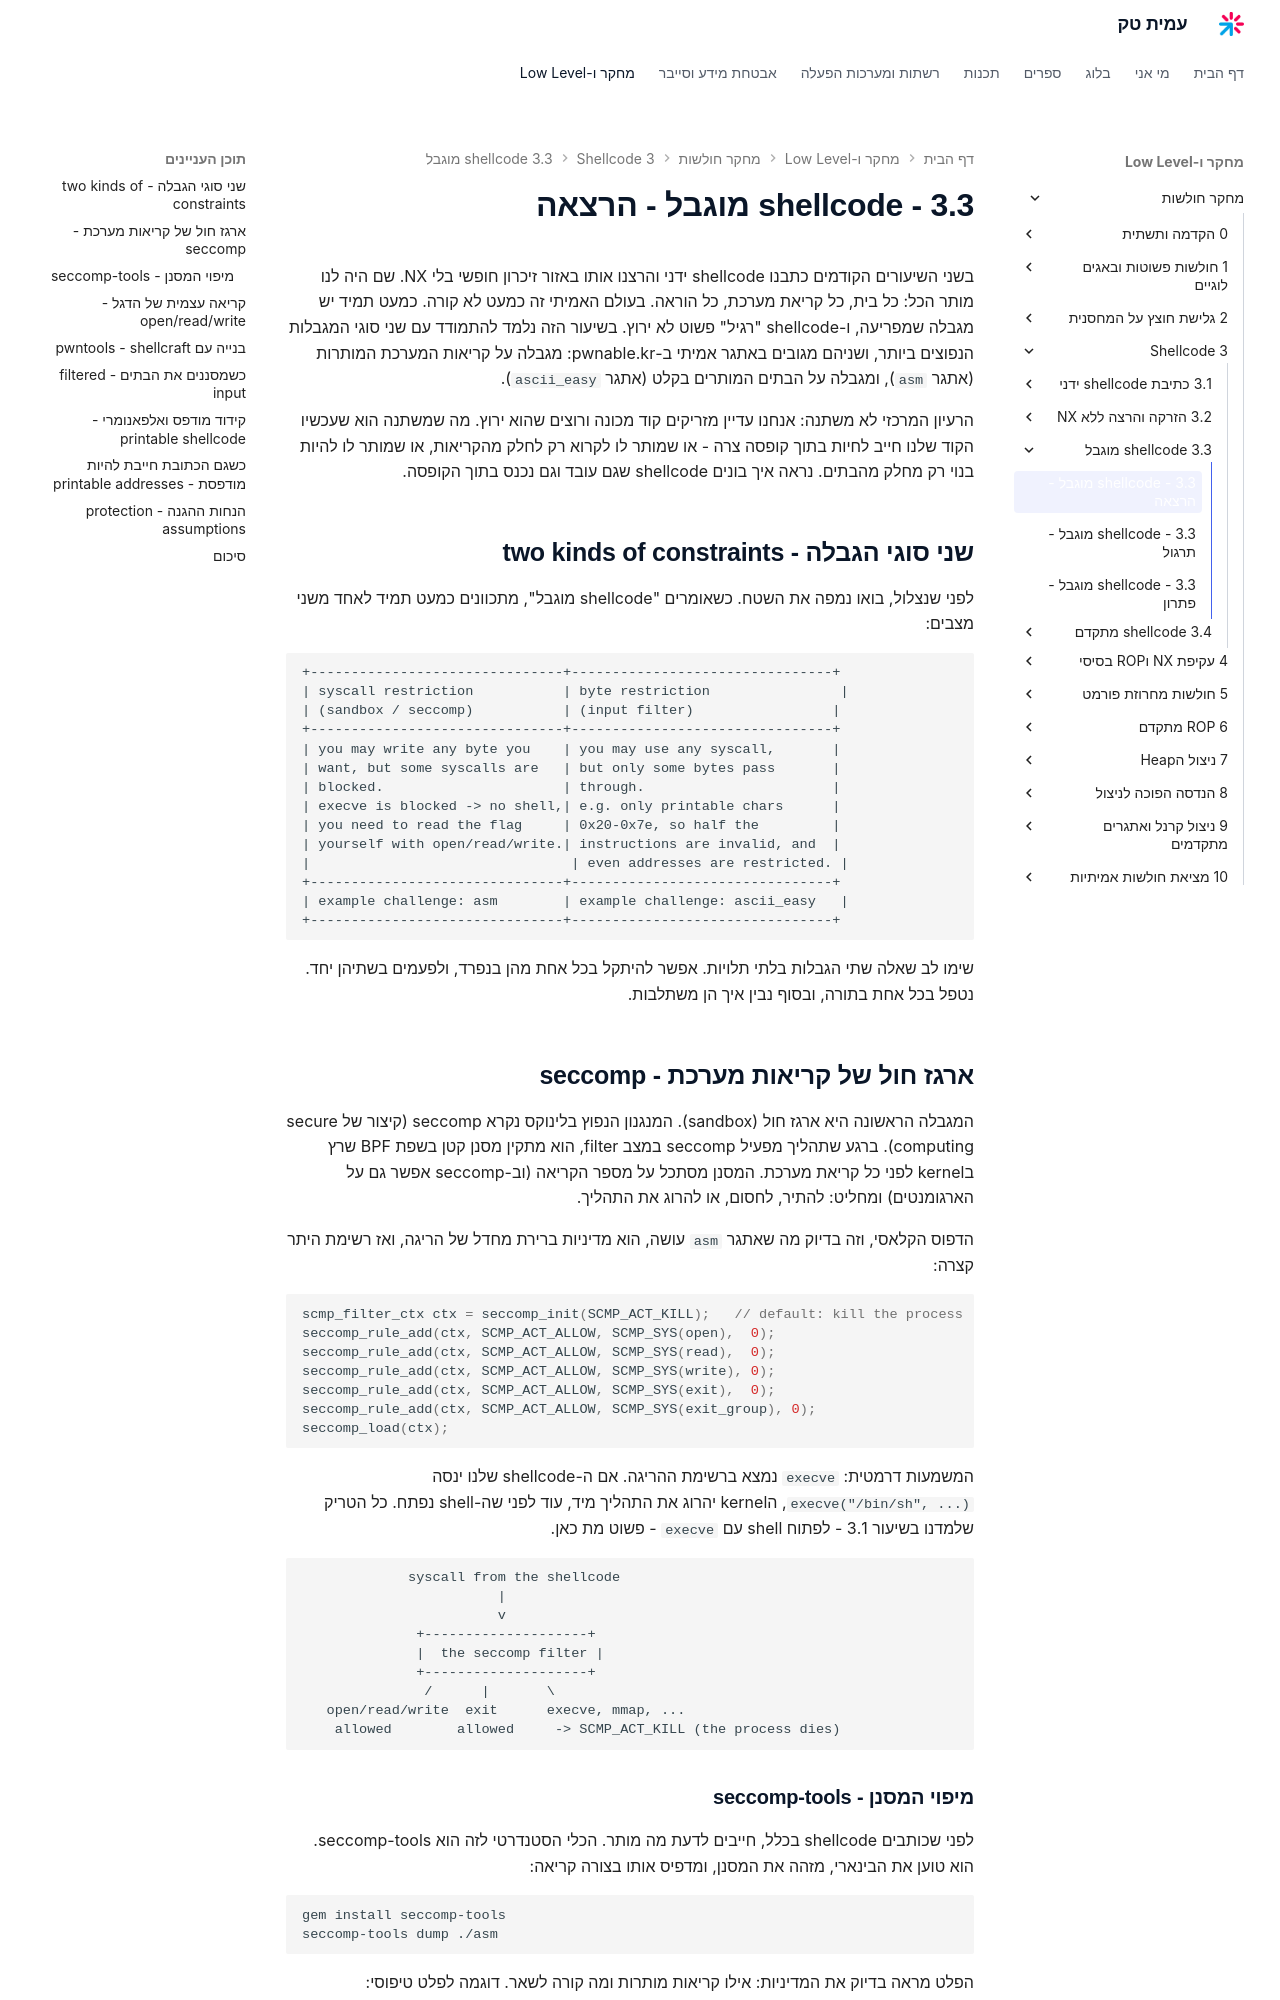

repository: AmitPinchasi/amittech · page: מחקר-חולשות/3 - Shellcode/3.3 - shellcode מוגבל/3.3 - shellcode מוגבל - הרצאה/index.html · generator: mkdocs

בשני השיעורים הקודמים כתבנו shellcode ידני והרצנו אותו באזור זיכרון חופשי בלי NX. שם היה לנו מותר הכל: כל בית, כל קריאת מערכת, כל הוראה. בעולם האמיתי זה כמעט לא קורה. כמעט תמיד יש מגבלה שמפריעה, ו-shellcode "רגיל" פשוט לא ירוץ. בשיעור הזה נלמד להתמודד עם שני סוגי המגבלות הנפוצים ביותר, ושניהם מגובים באתגר אמיתי ב-pwnable.kr: מגבלה על קריאות המערכת המותרות (אתגר `asm`), ומגבלה על הבתים המותרים בקלט (אתגר `ascii_easy`).

הרעיון המרכזי לא משתנה: אנחנו עדיין מזריקים קוד מכונה ורוצים שהוא ירוץ. מה שמשתנה הוא שעכשיו הקוד שלנו חייב לחיות בתוך קופסה צרה - או שמותר לו לקרוא רק לחלק מהקריאות, או שמותר לו להיות בנוי רק מחלק מהבתים. נראה איך בונים shellcode שגם עובד וגם נכנס בתוך הקופסה.

## שני סוגי הגבלה - two kinds of constraints

לפני שנצלול, בואו נמפה את השטח. כשאומרים "shellcode מוגבל", מתכוונים כמעט תמיד לאחד משני מצבים:

```text
+-------------------------------+--------------------------------+
| syscall restriction           | byte restriction                |
| (sandbox / seccomp)           | (input filter)                 |
+-------------------------------+--------------------------------+
| you may write any byte you    | you may use any syscall,       |
| want, but some syscalls are   | but only some bytes pass       |
| blocked.                      | through.                       |
| execve is blocked -> no shell,| e.g. only printable chars      |
| you need to read the flag     | 0x20-0x7e, so half the         |
| yourself with open/read/write.| instructions are invalid, and  |
|                                | even addresses are restricted. |
+-------------------------------+--------------------------------+
| example challenge: asm        | example challenge: ascii_easy   |
+-------------------------------+--------------------------------+
```

שימו לב שאלה שתי הגבלות בלתי תלויות. אפשר להיתקל בכל אחת מהן בנפרד, ולפעמים בשתיהן יחד. נטפל בכל אחת בתורה, ובסוף נבין איך הן משתלבות.

## ארגז חול של קריאות מערכת - seccomp

המגבלה הראשונה היא ארגז חול (sandbox). המנגנון הנפוץ בלינוקס נקרא seccomp (קיצור של secure computing). ברגע שתהליך מפעיל seccomp במצב filter, הוא מתקין מסנן קטן בשפת BPF שרץ בkernel לפני כל קריאת מערכת. המסנן מסתכל על מספר הקריאה (וב-seccomp אפשר גם על הארגומנטים) ומחליט: להתיר, לחסום, או להרוג את התהליך.

הדפוס הקלאסי, וזה בדיוק מה שאתגר `asm` עושה, הוא מדיניות ברירת מחדל של הריגה, ואז רשימת היתר קצרה:

```c
scmp_filter_ctx ctx = seccomp_init(SCMP_ACT_KILL);   // default: kill the process
seccomp_rule_add(ctx, SCMP_ACT_ALLOW, SCMP_SYS(open),  0);
seccomp_rule_add(ctx, SCMP_ACT_ALLOW, SCMP_SYS(read),  0);
seccomp_rule_add(ctx, SCMP_ACT_ALLOW, SCMP_SYS(write), 0);
seccomp_rule_add(ctx, SCMP_ACT_ALLOW, SCMP_SYS(exit),  0);
seccomp_rule_add(ctx, SCMP_ACT_ALLOW, SCMP_SYS(exit_group), 0);
seccomp_load(ctx);
```

המשמעות דרמטית: `execve` נמצא ברשימת ההריגה. אם ה-shellcode שלנו ינסה `execve("/bin/sh", ...)`, הkernel יהרוג את התהליך מיד, עוד לפני שה-shell נפתח. כל הטריק שלמדנו בשיעור 3.1 - לפתוח shell עם `execve` - פשוט מת כאן.

```text
             syscall from the shellcode
                        |
                        v
              +--------------------+
              |  the seccomp filter |
              +--------------------+
               /      |       \
   open/read/write  exit      execve, mmap, ...
    allowed        allowed     -> SCMP_ACT_KILL (the process dies)
```
